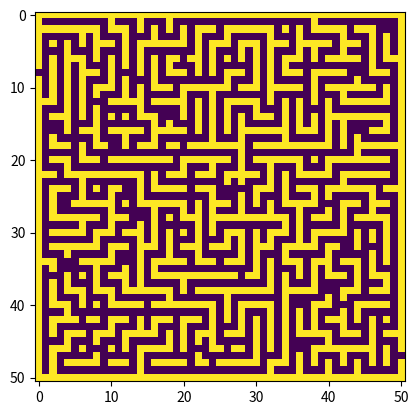
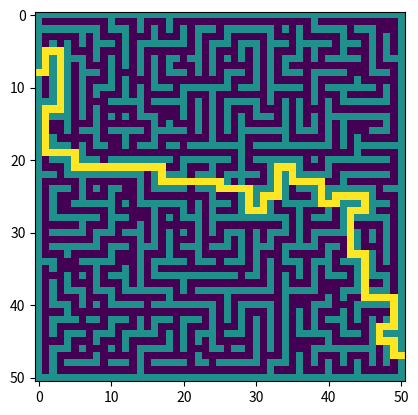

Here is the Python script that generated these plots, in order:
import numpy as np
import random
import matplotlib.pyplot as plt


def generate_maze(dim:int, p:float):
    """
    Docstring for generate_maze
    
    PARAMETERS:
    -----------
    dim : int
        The dimension of the maze.
    p : float
        The probability of having a wall.

    RETURN:
    ------
    grid : 
        The maze grid.
    """

    init_grid = np.zeros(shape=(dim, dim))

    for i in range(dim):
        for j in range(dim):

            x = random.random()

            if x <= p:
                init_grid[(i,j)] = 1 # wall
            else:
                init_grid[(i,j)] = 0 # path

    return init_grid

def backtracking_maze_generator(height: int, width: int):
    """
    This function generate a maze grid using backtracking.
    
    PARAMETERS:
    ----------
    height : int
        The height of the grid.
    width : int
        The width of the grid.
    
    RETURN:
    ------
    grid : np.array
        The maze grid.
    """

    if height % 2 == 0:
        height += 1
    if width % 2 == 0:
        width += 1

    grid = np.ones(shape=(height, width), dtype=int)

    starting_point = (1,1)

    grid[starting_point] = 0 # Initialization of the starting point as path

    stack = [starting_point] # Stocking of all the visited point, it's a tuple list

    while stack:

        neighbors = [] # Initialization of the neighbors list

        current = stack[-1] # Current cell

        ci, cj = current 

        # We test all direction to see if there is neighbors
        # UP
        UPi, UPj = ci - 2, cj

        if 1 <= UPi < height-1 and 1 <= UPj < width-1:
            if grid[(UPi, UPj)] == 1:
                neighbors.append((UPi, UPj))
            
        # DOWN
        Di, Dj = ci + 2, cj

        if 1 <= Di < height-1 and 1 <= Dj < width-1:
            if grid[(Di, Dj)] == 1:
                neighbors.append((Di, Dj))

        # Left
        Li, Lj = ci, cj - 2

        if 1 <= Li < height-1 and 1 <= Lj < width-1:
            if grid[(Li, Lj)] == 1:
                neighbors.append((Li, Lj))

        # RIGHT
        Ri, Rj = ci, cj + 2

        if 1 <= Ri < height-1 and 1 <= Rj < width-1:
            if grid[(Ri, Rj)] == 1:
                neighbors.append((Ri, Rj))

        # We select a random neighbor in the list and we "dig" to it if the neighbor list is not empty
        if neighbors:
            nb_neighbor = len(neighbors)
            x = random.randint(0, nb_neighbor - 1) # We select a random neighbor

            neighbor = neighbors[x]
            ni, nj = neighbor

            grid[(ni, nj)] = 0 # We dig the neighbor cell

            mi, mj = (ni + ci) // 2, (nj + cj) // 2
            grid[(mi, mj)] = 0 # we dig the intermediate cell

            stack.append(neighbor) # We stack the neigbor cell to start for here in the new cycle

        else:
            stack.pop()

    # Creat an entry and an exit
    # First we stock the possible entry and exit cells on each wall

    doors_top = []
    doors_bottom = []
    doors_left = []
    doors_right = []

    # Top wall
    for j in range(1, width - 1):
        if grid[1, j] == 0:
            doors_top.append((0, j))

    # Bottom wall
    for j in range(1, width - 1):
        if grid[height - 2, j] == 0:
            doors_bottom.append((height - 1, j))

    # Left wall
    for i in range(1, height - 1):
        if grid[i, 1] == 0:
            doors_left.append((i, 0))

    # Right wall
    for i in range(1, height - 1):
        if grid[i, width - 2] == 0:
            doors_right.append((i, width - 1))


    # Select a random entry wall
    walls = ["top", "bottom", "left", "right"]
    entry_wall = random.choice(walls)

    # Select the entry cell
    if entry_wall == "top":
        entry_cell = random.choice(doors_top)

    elif entry_wall == "bottom":
        entry_cell = random.choice(doors_bottom)

    elif entry_wall == "left":
        entry_cell = random.choice(doors_left)

    elif entry_wall == "right":
        entry_cell = random.choice(doors_right)

    # Open the entry
    grid[entry_cell] = 0


    # Select the possible exit cells according to the entry wall
    exit_candidates = []

    # If entry is on the top wall
    if entry_wall == "top":
        # The exit can be anywhere on the bottom wall
        exit_candidates.extend(doors_bottom)

        # Or on the second half of the left and right walls
        for cell in doors_left:
            if cell[0] >= height // 2:
                exit_candidates.append(cell)

        for cell in doors_right:
            if cell[0] >= height // 2:
                exit_candidates.append(cell)

    # If entry is on the bottom wall
    elif entry_wall == "bottom":
        exit_candidates.extend(doors_top)

        for cell in doors_left:
            if cell[0] <= height // 2:
                exit_candidates.append(cell)

        for cell in doors_right:
            if cell[0] <= height // 2:
                exit_candidates.append(cell)

    # If entry is on the left wall
    elif entry_wall == "left":
        exit_candidates.extend(doors_right)

        for cell in doors_top:
            if cell[1] >= width // 2:
                exit_candidates.append(cell)

        for cell in doors_bottom:
            if cell[1] >= width // 2:
                exit_candidates.append(cell)

    # If entry is on the right wall
    elif entry_wall == "right":
        exit_candidates.extend(doors_left)

        for cell in doors_top:
            if cell[1] <= width // 2:
                exit_candidates.append(cell)

        for cell in doors_bottom:
            if cell[1] <= width // 2:
                exit_candidates.append(cell)


    # Remove the entry cell from exit candidates if needed
    if entry_cell in exit_candidates:
        exit_candidates.remove(entry_cell)

    # Select the exit cell
    exit_cell = random.choice(exit_candidates)

    # Open the exit
    grid[exit_cell] = 0

    # grid[0, 1] = 0 # Entry

    # grid[height-1, width-2] = 0 # Exit

    return grid

def add_loops(grid: np.array, loop_factor: float = 0.1):
    """
    This function take the "perfect" maze generated by the function backtracking_maze_generator and delet some walls to creat loops inside of the maze.

    PARAMETERS:
    ----------
    grid : np.array
        The "perfect" maze grid.
    loop_factor : float
        A factor comprise between 0 and 1 to creat a certain amount of loops, default set to 10%.

    RETURN:
    ------
    loop_grid : np.array
        The new maze grid with loops added.
    """
    if not 0 <= loop_factor <= 1:
        raise ValueError("loop_factor must be between 0 and 1.")


    loop_grid = grid.copy()

    (height, width) = grid.shape

    # Create a list of walls excluing the borders.
    walls = []
    
    for i in range(1, height-1):
        for j in range(1, width-1):

            if grid[(i, j)] == 1:
                if (grid[i, j-1] == 0 and grid[i, j+1] == 0) or (grid[i-1, j] == 0 and grid[i+1, j] == 0):
                    walls.append((i, j))

    # Select how many walls will be delleted.
    k = int(loop_factor * len(walls)) 

    # Select random walls throuht the wall list and delet them.
    random.shuffle(walls)
    walls_to_delet = walls[:k]

    # Delet the walls selected.
    for wall in walls_to_delet:
        loop_grid[wall] = 0

    return loop_grid

def maze_solver(grid: np.array):
    """
    This function solve the maze and save the path.

    PARAMETER:
    ---------
    grid : np.array
        The maze grid.
    
    RETURN:
    ------
    solved_grid : np.array
        The solved maze grid.
    """
    (height, width) = grid.shape

    # First find the entry and exit of the maze on the border.
    entry_exit = []

    for i in range(width):
        if grid[(0, i)] == 0: # Verification of the top border
            entry_exit.append((0, i))

        if grid[(-1, i)] == 0: # Verification of the bottom border
            entry_exit.append((height-1, i))
    
    for i in range(1, height-1):
        if grid[(i, 0)] == 0: # Verification of the left border
            entry_exit.append((i, 0))
        
        if grid[(i, -1)] == 0: # Verification of the right border
            entry_exit.append((i, width-1))

     
    # Find the path between the entry and the exit. For that we use a BFS methode.
    entry_point = entry_exit[0] # We select our entry.
    exit_point = entry_exit[1]

    visited = set() # List of visited cell, start with the entry point.
    visited.add(entry_point)

    parent = {} # Dictionary use later to reconstruct the path.
    parent[entry_point] = None

    queue = [entry_point] # List of the cell to visit

    found = False 

    while queue and found is False:

        current = queue.pop(0)
        ni, nj = current

        if current == exit_point:
            found = True # The exit is found
            break

        for direction in [(-1, 0), (1, 0), (0, 1), (0, -1)]:
            mi, mj = direction

            ci = ni + mi
            cj = nj + mj

            neighbor = (ci, cj)

            if 0 <= ci < height and 0 <= cj < width:
                if grid[neighbor] == 0:
                    if neighbor not in visited:
                        visited.add(neighbor)
                        parent[neighbor] = current
                        queue.append(neighbor)

    if not found:
        print(f"There is no solution to the maze.")


    # Reconstruction of the path
    path = []
    node = exit_point

    while node is not None:
        path.append(node)
        node = parent[node]

    path.reverse()


    # write the path on the grid
    solved_grid = grid.copy()
    for solved_cell in path:
        solved_grid[solved_cell] = 2

    return solved_grid


def display_maze_ascii(grid:np.array):
    """
    Docstring for display_maze_ascii
    
    PARAMETER:
    ---------
    grid : np.array
        THe maze grig.
    
    RETURN:
    ------
    ascii_grid : np.array
        The ASCII maze grid.
    """
    ascii_grid = []

    for row in grid:
        line=""
        for cell in row:
            if cell == 1:
                line += "█"
            elif cell == 0:
                line += " "
            elif cell == 2:
                line += "£"
        ascii_grid.append(line)

    return ascii_grid

def display_matplotlib_maze(grid:np.array):
    """
    Docstring for display_matplotlib_maze
    
    PARAMETER:
    ---------
    grid : np.array
        THe maze grig.
    """
    plt.figure()
    plt.imshow(grid)
    plt.show()

if __name__ == "__main__":

    # maze = generate_maze(10, 0.7)

    # print(maze)

    # ascii_maze = display_maze_ascii(maze)

    # for line in ascii_maze:
    #     print(line)

    # display_matplotlib_maze(maze)

    backtraking_maze = backtracking_maze_generator(50, 51)

    # ascii_backtraking_maze = display_maze_ascii(backtraking_maze)
    # for line in ascii_backtraking_maze:
    #     print(line)

    # display_matplotlib_maze(backtraking_maze)



    maze_with_loops = add_loops(backtraking_maze)

    ascii_maze_with_loops = display_maze_ascii(maze_with_loops)
    for line in ascii_maze_with_loops:
         print(line)

    display_matplotlib_maze(maze_with_loops)




    print(f"Solution")






    solved_maze = maze_solver(maze_with_loops)

    ascii_solved_maze = display_maze_ascii(solved_maze)
    for line in ascii_solved_maze:
         print(line)

    display_matplotlib_maze(solved_maze)

    
    
